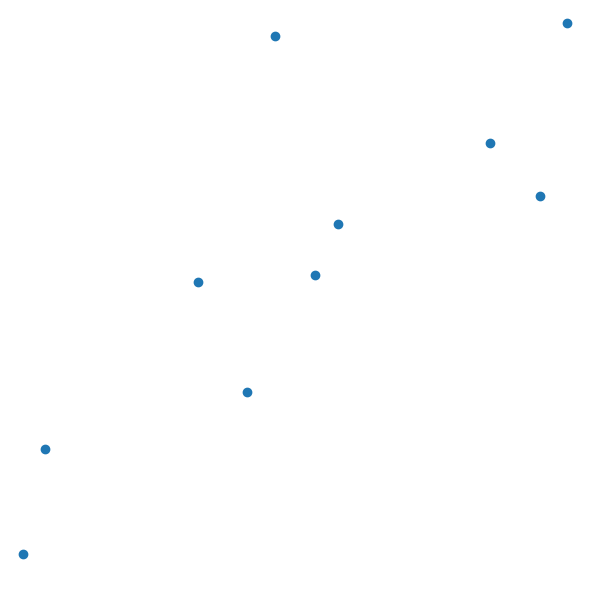

This chart was generated by the following Python code:
# Translated from <R script> by r2py v0.3.0
# Model: openrouter:google/gemma-4-31b-it  ScriptMap entities: 8

import numpy as np
import pandas as pd
import matplotlib.pyplot as plt

# Mocking gtable and grid logic to maintain structural equivalence
# r2py:entity:gt
class Gtable(dict):
    def __init__(self, widths, heights):
        super().__init__()
        self['widths'] = widths
        self['heights'] = heights
        self['grobs'] = []
        self['layout'] = {
            't': [], 'l': [], 'b': [], 'r': [], 
            'z': [], 'clip': [], 'name': []
        }
        self['respect'] = False
        self['rownames'] = {}
        self['colnames'] = {}
        self['name'] = 'layout'
        self['gp'] = {}
        self['vp'] = {}
        self['children'] = []
        self['childrenOrder'] = []

    def add_grob(self, grob, t, l, b=None, r=None, z=float('inf'), clip="on", name=None):
        if b is None: b = t
        if r is None: r = l
        
        self['grobs'].append(grob)
        self['layout']['t'].append(t)
        self['layout']['l'].append(l)
        self['layout']['b'].append(b)
        self['layout']['r'].append(r)
        self['layout']['z'].append(z)
        self['layout']['clip'].append(clip)
        self['layout']['name'].append(name)
        return self

def gtable(widths, heights):
    return Gtable(widths, heights)

# r2py:entity:gt_1
def gtable_add_grob(gt, grob, t, l, b=None, r=None, z=float('inf'), clip="on", name=None):
    return gt.add_grob(grob, t, l, b, r, z, clip, name)

# r2py:entity:pts
def pointsGrob(x, y, pch=1, size=1, default_units="native", name=None, gp=None, vp=None):
    if gp is None:
        gp = {}
    if vp is None:
        vp = {}
    return {
        'x': x, 
        'y': y, 
        'pch': pch, 
        'size': size, 
        'name': name or 'GRID.points.1', 
        'gp': gp, 
        'vp': vp
    }

# suppressPackageStartupMessages(library(gtable))
# library(grid)

# gt <- gtable(widths = unit(c(1, 1), 'null'), heights = unit(c(1, 1), 'null'))
# r2py:entity:gt
gt = gtable(widths=[1, 1], heights=[1, 1])

# pts <- pointsGrob(x = runif(5), y = runif(5))
# r2py:entity:pts
pts = pointsGrob(x=np.random.rand(5), y=np.random.rand(5))

# Add a grob to a single cell (top-right cell)
# gt <- gtable_add_grob(gt, pts, t = 1, l = 2)
# r2py:entity:gt_1
gt = gtable_add_grob(gt, pts, t=1, l=2)

# Add a grob spanning multiple cells
# gt <- gtable_add_grob(gt, pts, t = 1, l = 1, b = 2)
# r2py:entity:gt_2
gt = gtable_add_grob(gt, pts, t=1, l=1, b=2)

# plot(gt)
# r2py:entity:plot
fig = plt.figure(figsize=(6, 6))
gs = fig.add_gridspec(2, 2)

for i in range(len(gt['grobs'])):
    grob = gt['grobs'][i]
    t = gt['layout']['t'][i]
    l = gt['layout']['l'][i]
    b = gt['layout']['b'][i]
    r = gt['layout']['r'][i]
    
    # Create axis spanning from layout['t'] to layout['b']+1 and layout['l'] to layout['r']+1
    # Adjusting 1-based indices to 0-based slicing
    ax = fig.add_subplot(gs[t-1:b, l-1:r])
    ax.scatter(grob['x'], grob['y'])
    ax.axis('off')

plt.tight_layout()
plt.show()
